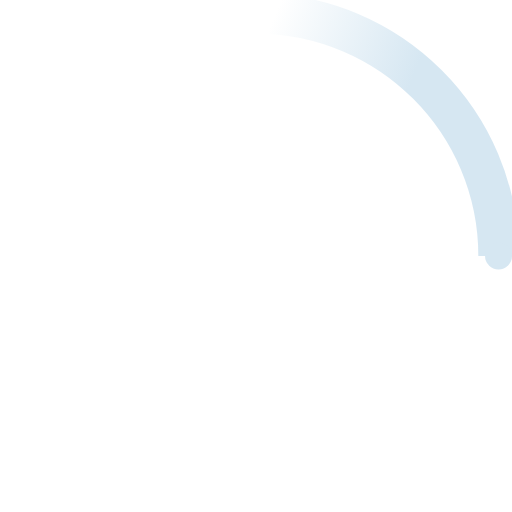
t = 0.00 s
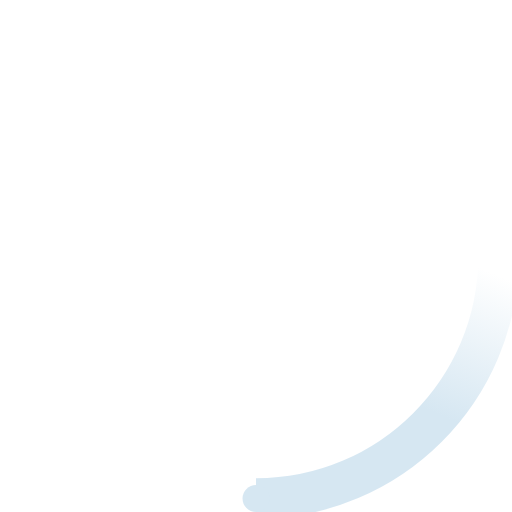
t = 0.23 s
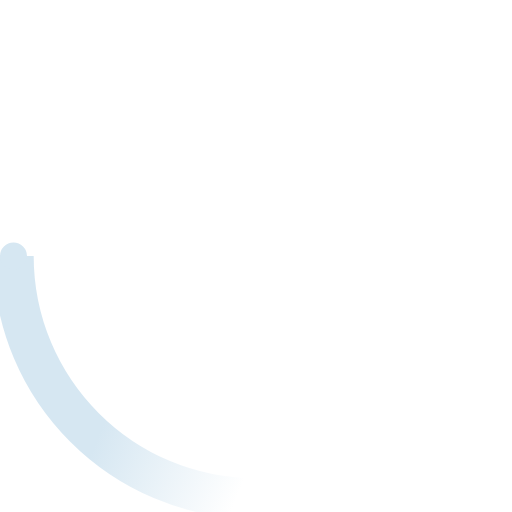
t = 0.45 s
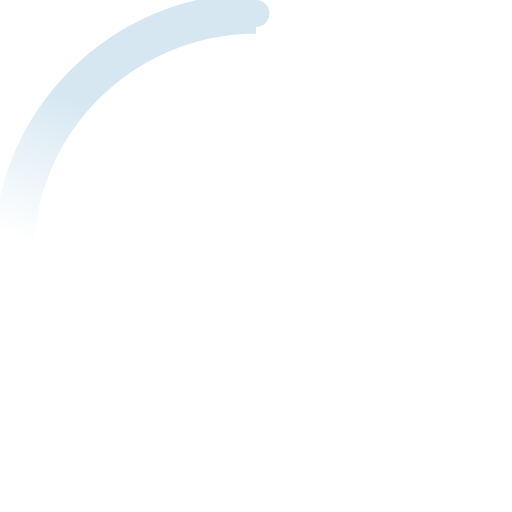
t = 0.68 s

The animated SVG that drew these frames (rendered in a browser with its animation timeline set to each time). Animation: 2 SMIL elements (animateTransform=2); one cycle of 0.90 s, repeats indefinitely.

<svg width="25" height="25" viewBox="0 0 38 38" xmlns="http://www.w3.org/2000/svg">
    <defs>
        <linearGradient x1="8.042%" y1="0%" x2="65.682%" y2="23.865%" id="a">
            <stop stop-color="#d6e7f2" stop-opacity="0" offset="0%"/>
            <stop stop-color="#d6e7f2" stop-opacity=".631" offset="63.146%"/>
            <stop stop-color="#d6e7f2" offset="100%"/>
        </linearGradient>
    </defs>
    <g fill="none" fill-rule="evenodd">
        <g transform="translate(1 1)">
            <path d="M36 18c0-9.94-8.06-18-18-18" id="Oval-2" stroke="url(#a)" stroke-width="3">
                <animateTransform
                    attributeName="transform"
                    type="rotate"
                    from="0 18 18"
                    to="360 18 18"
                    dur="0.9s"
                    repeatCount="indefinite" />
            </path>
            <circle fill="#d6e7f2" cx="36" cy="18" r="1">
                <animateTransform
                    attributeName="transform"
                    type="rotate"
                    from="0 18 18"
                    to="360 18 18"
                    dur="0.9s"
                    repeatCount="indefinite" />
            </circle>
        </g>
    </g>
</svg>
